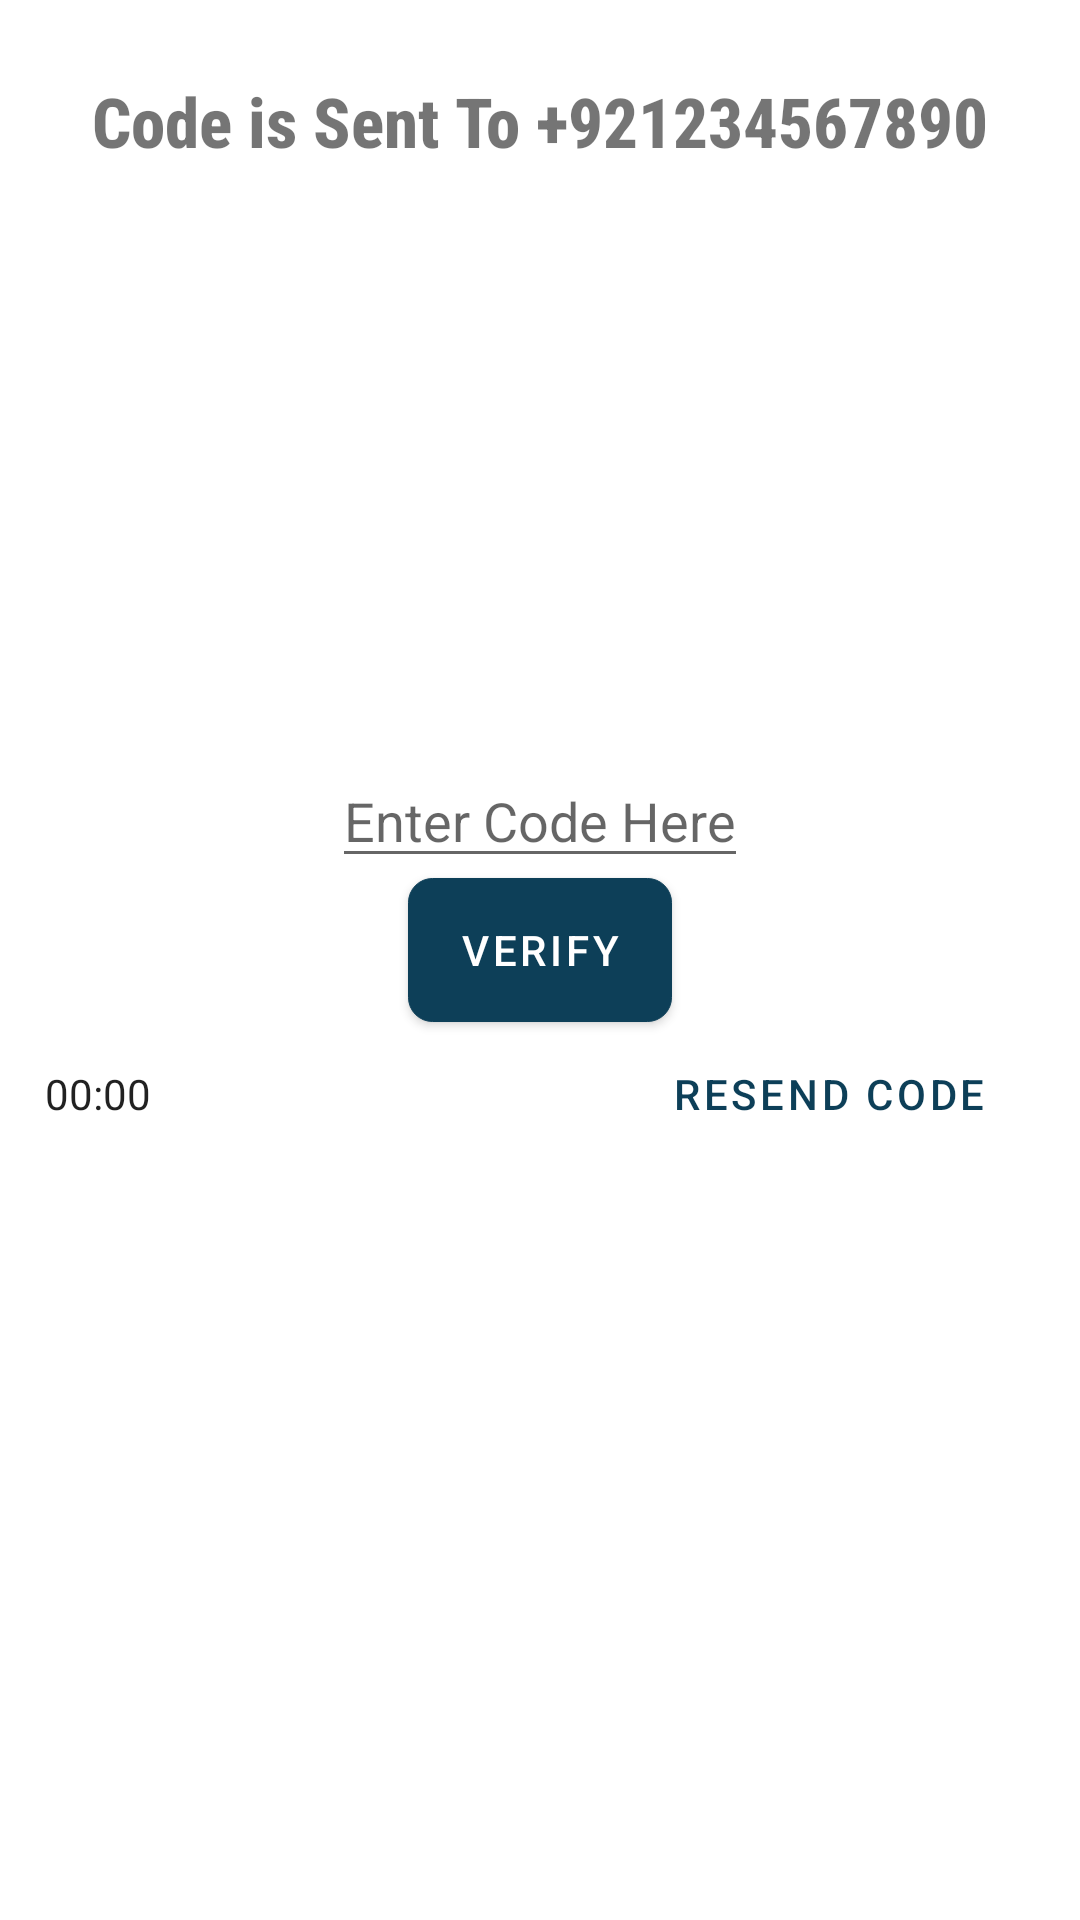

Produce the Android XML layout that renders to this screen, including the resource entries it uses.
<!-- AndroidManifest.xml: application theme Theme.Fyp -->
<!-- res/layout/otp_verify.xml -->
<?xml version="1.0" encoding="utf-8"?>
<RelativeLayout xmlns:android="http://schemas.android.com/apk/res/android"
    android:layout_width="match_parent"
    android:layout_height="match_parent"
    android:padding="15dp">

    <TextView
        android:id="@+id/code_to_phone_otp"
        android:layout_width="wrap_content"
        android:layout_height="wrap_content"
        android:layout_centerHorizontal="true"
        android:layout_marginTop="10dp"
        android:layout_marginBottom="20dp"
        android:fontFamily="sans-serif-condensed-medium"
        android:text="Code is Sent To +921234567890"
        android:textSize="23sp"
        android:textStyle="bold" />

    <RelativeLayout
        android:layout_width="match_parent"
        android:layout_height="wrap_content"
        android:layout_centerInParent="true"
        android:layout_marginBottom="20dp">


        <EditText
            android:id="@+id/otp_code"
            android:layout_width="wrap_content"
            android:layout_height="wrap_content"
            android:layout_centerHorizontal="true"
            android:hint="Enter Code Here" />


        <Button
            android:id="@+id/verify_otp"
            style="@style/Widget.MaterialComponents.Button"
            android:layout_width="wrap_content"
            android:layout_height="wrap_content"
            android:layout_below="@+id/otp_code"
            android:layout_centerHorizontal="true"

            android:background="@drawable/roundedbutton"
            android:text="Verify" />

        <RelativeLayout
            android:layout_width="match_parent"
            android:layout_height="wrap_content"
            android:layout_below="@+id/verify_otp">

            <TextView
                android:id="@+id/timer_otp"
                style="@style/MaterialAlertDialog.MaterialComponents.Title.Icon"
                android:layout_width="wrap_content"
                android:layout_height="wrap_content"
                android:layout_alignParentLeft="true"
                android:layout_centerVertical="true"
                android:text="00:00" />

            <Button
                android:id="@+id/reset_otp"
                style="@style/Widget.MaterialComponents.Button.OutlinedButton"
                android:layout_width="wrap_content"
                android:layout_height="wrap_content"
                android:layout_alignParentRight="true"
                android:layout_centerVertical="true"
                android:background="@drawable/roundedbutton"
                android:text="Resend Code" />
        </RelativeLayout>

        <ProgressBar
            android:id="@+id/progressBar_otp"
            android:layout_width="wrap_content"
            android:layout_height="wrap_content"
            android:layout_below="@+id/verify_otp"
            android:layout_centerHorizontal="true"
            android:visibility="gone" />

    </RelativeLayout>

</RelativeLayout>
<!-- resources referenced by this layout -->
<resources>
  <!-- drawable roundedbutton (drawable-v24) -->
  <?xml version="1.0" encoding="utf-8"?>
  <shape xmlns:android="http://schemas.android.com/apk/res/android"
      android:shape="rectangle">
      <solid android:color="#ffff" />
      <corners
          android:bottomLeftRadius="8dp"
          android:bottomRightRadius="8dp"
          android:topLeftRadius="8dp"
          android:topRightRadius="8dp"
  
          />
      <stroke
          android:width="01px"
          android:color="@color/white" />
  
  </shape>
  <style name="Theme.Fyp" parent="Theme.MaterialComponents.Light.NoActionBar">
          
          <item name="colorPrimary">@color/ForLightThemeBlue</item>
          <item name="colorPrimaryVariant">@color/ForLightThemeBlue</item>
          <item name="colorOnPrimary">@color/white</item>
          <item name="android:statusBarColor" tools:targetApi="l">?attr/colorPrimaryVariant</item>
          
          <item name="floatingActionButtonStyle">@style/Widget.App.FloatingActionButton</item>
      </style>
  <color name="white">#FFFFFFFF</color>
  <color name="ForLightThemeBlue">#0D3F58</color>
  <style name="Widget.App.FloatingActionButton" parent="Widget.MaterialComponents.FloatingActionButton">
          <item name="materialThemeOverlay">@style/ThemeOverlay.App.FloatingActionButton</item>
          <item name="shapeAppearanceOverlay">
              @style/ShapeAppearance.App.SmallComponent
          </item>
      </style>
  <style name="ThemeOverlay.App.FloatingActionButton" parent="">
          <item name="colorSecondary">@color/ForLightThemeBlue</item>
          <item name="colorOnSecondary">@color/white</item>
          <item name="colorOnSurface">@color/black</item>
      </style>
  <style name="ShapeAppearance.App.SmallComponent" parent="ShapeAppearance.MaterialComponents.SmallComponent">
          <item name="cornerFamily">cut</item>
          <item name="cornerSize">4dp</item>
      </style>
  <color name="black">#FF000000</color>
</resources>
